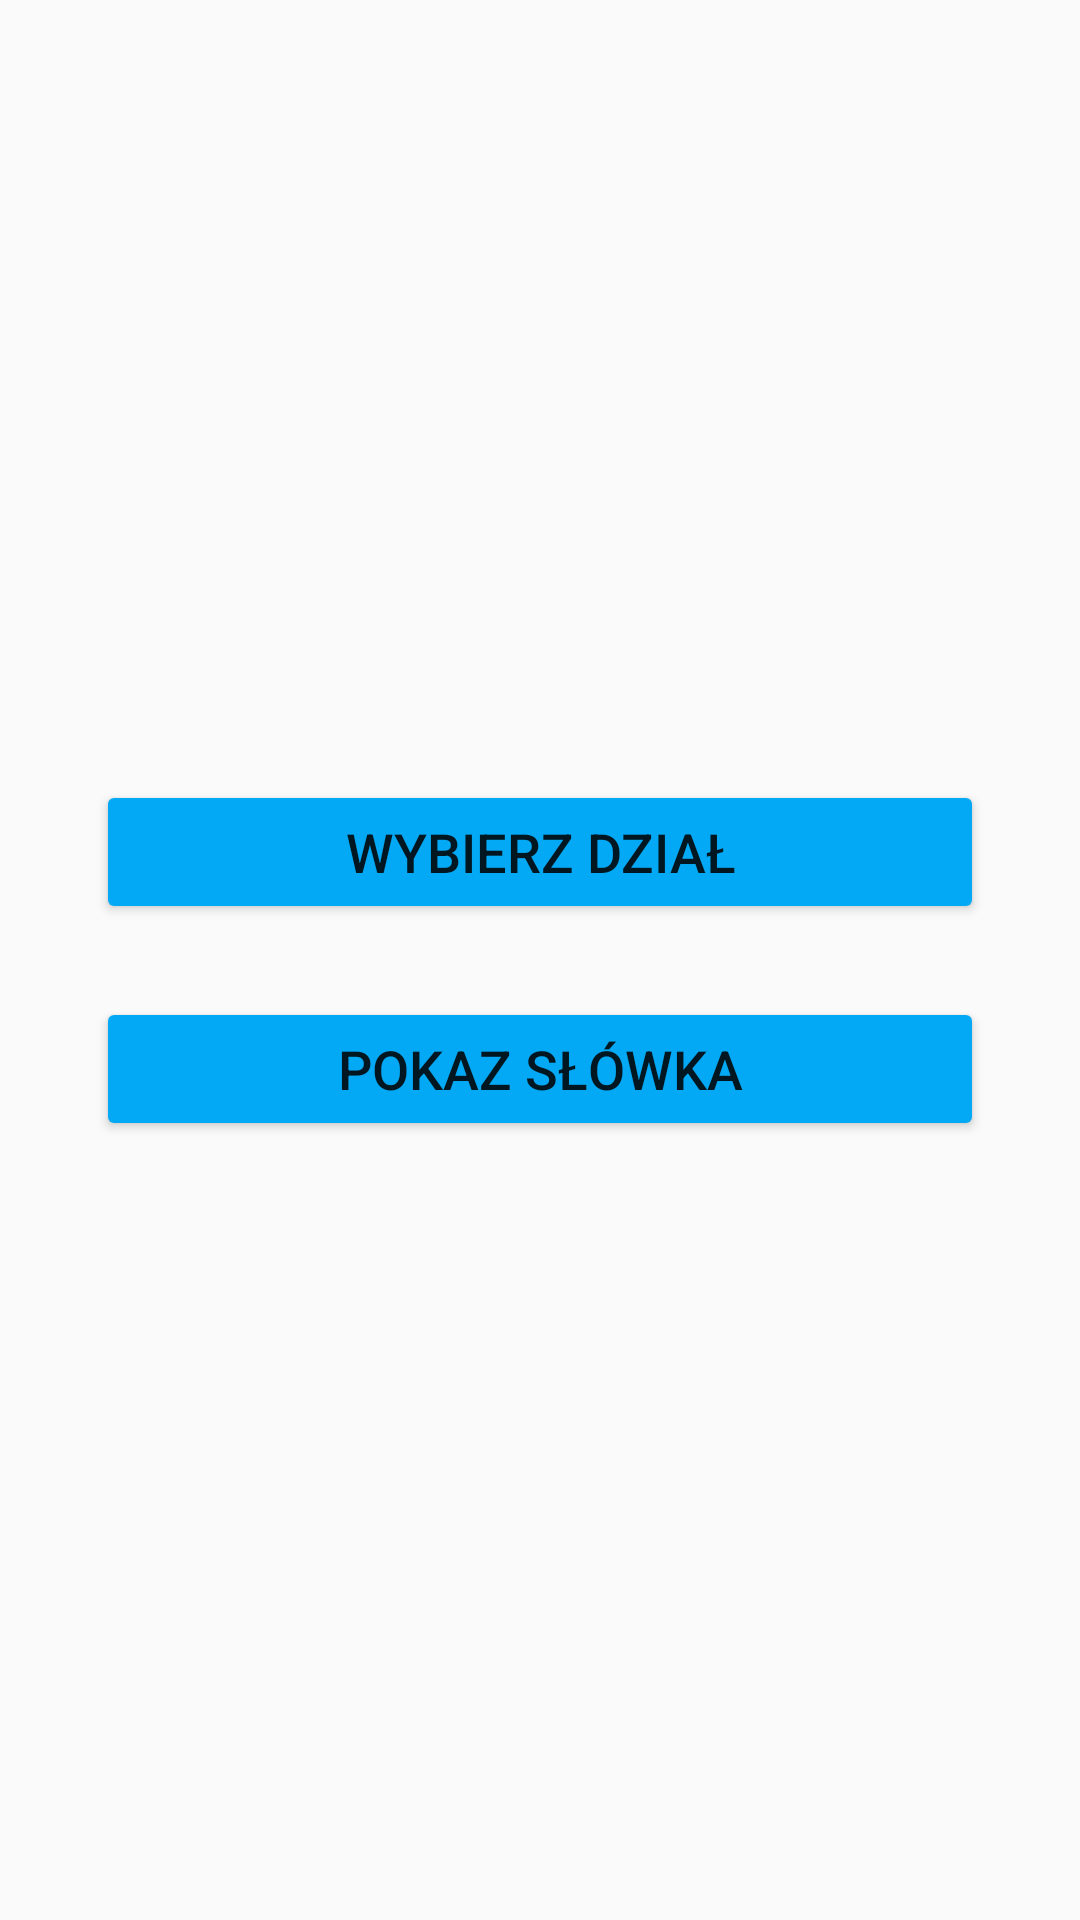

Produce the Android XML layout that renders to this screen, including the resource entries it uses.
<!-- AndroidManifest.xml: application theme AppTheme -->
<!-- res/layout/activity_words_preview.xml -->
<?xml version="1.0" encoding="utf-8"?>
<android.support.constraint.ConstraintLayout xmlns:android="http://schemas.android.com/apk/res/android"
    xmlns:app="http://schemas.android.com/apk/res-auto"
    xmlns:tools="http://schemas.android.com/tools"
    android:layout_width="match_parent"
    android:layout_height="match_parent"
    tools:context=".activities.WordsPreview">

    <Button
        android:id="@+id/selSecBTN"
        android:layout_width="0dp"
        android:layout_height="wrap_content"
        android:layout_marginEnd="32dp"
        android:layout_marginStart="32dp"
        android:text="WYbierz dział"
        android:textSize="18sp"
        app:layout_constraintBottom_toTopOf="@+id/textViewSelSec"
        app:layout_constraintEnd_toEndOf="parent"
        app:layout_constraintHorizontal_bias="0.0"
        app:layout_constraintStart_toStartOf="parent" />

    <Button
        android:id="@+id/showWordsBtn"
        android:layout_width="0dp"
        android:layout_height="wrap_content"
        android:text="POKAZ SŁÓWKA"
        android:textSize="18sp"
        app:layout_constraintEnd_toEndOf="@+id/selSecBTN"
        app:layout_constraintHorizontal_bias="0.0"
        app:layout_constraintStart_toStartOf="@+id/selSecBTN"
        app:layout_constraintTop_toBottomOf="@+id/textViewSelSec" />

    <TextView
        android:id="@+id/textViewSelSec"
        android:layout_width="wrap_content"
        android:layout_height="wrap_content"
        android:layout_marginEnd="32dp"
        android:layout_marginStart="32dp"
        android:textSize="18sp"
        app:layout_constraintBottom_toBottomOf="parent"
        app:layout_constraintEnd_toEndOf="parent"
        app:layout_constraintStart_toStartOf="parent"
        app:layout_constraintTop_toTopOf="parent" />
</android.support.constraint.ConstraintLayout>
<!-- resources referenced by this layout -->
<resources>
  <style name="AppTheme" parent="Theme.AppCompat.Light.DarkActionBar">
          
          <item name="colorPrimary">@color/primary_dark</item>
          <item name="colorPrimaryDark">@color/primary_dark</item>
          <item name="colorAccent">@color/accent</item>
          
          <item name="android:textColorSecondary">@color/secondary_text</item>
          <item name="android:colorButtonNormal">@color/primary</item>
      </style>
  <color name="primary_dark">#0288D1</color>
  <color name="accent">#FF5722</color>
  <color name="secondary_text">#757575</color>
  <color name="primary">#03A9F4</color>
</resources>
